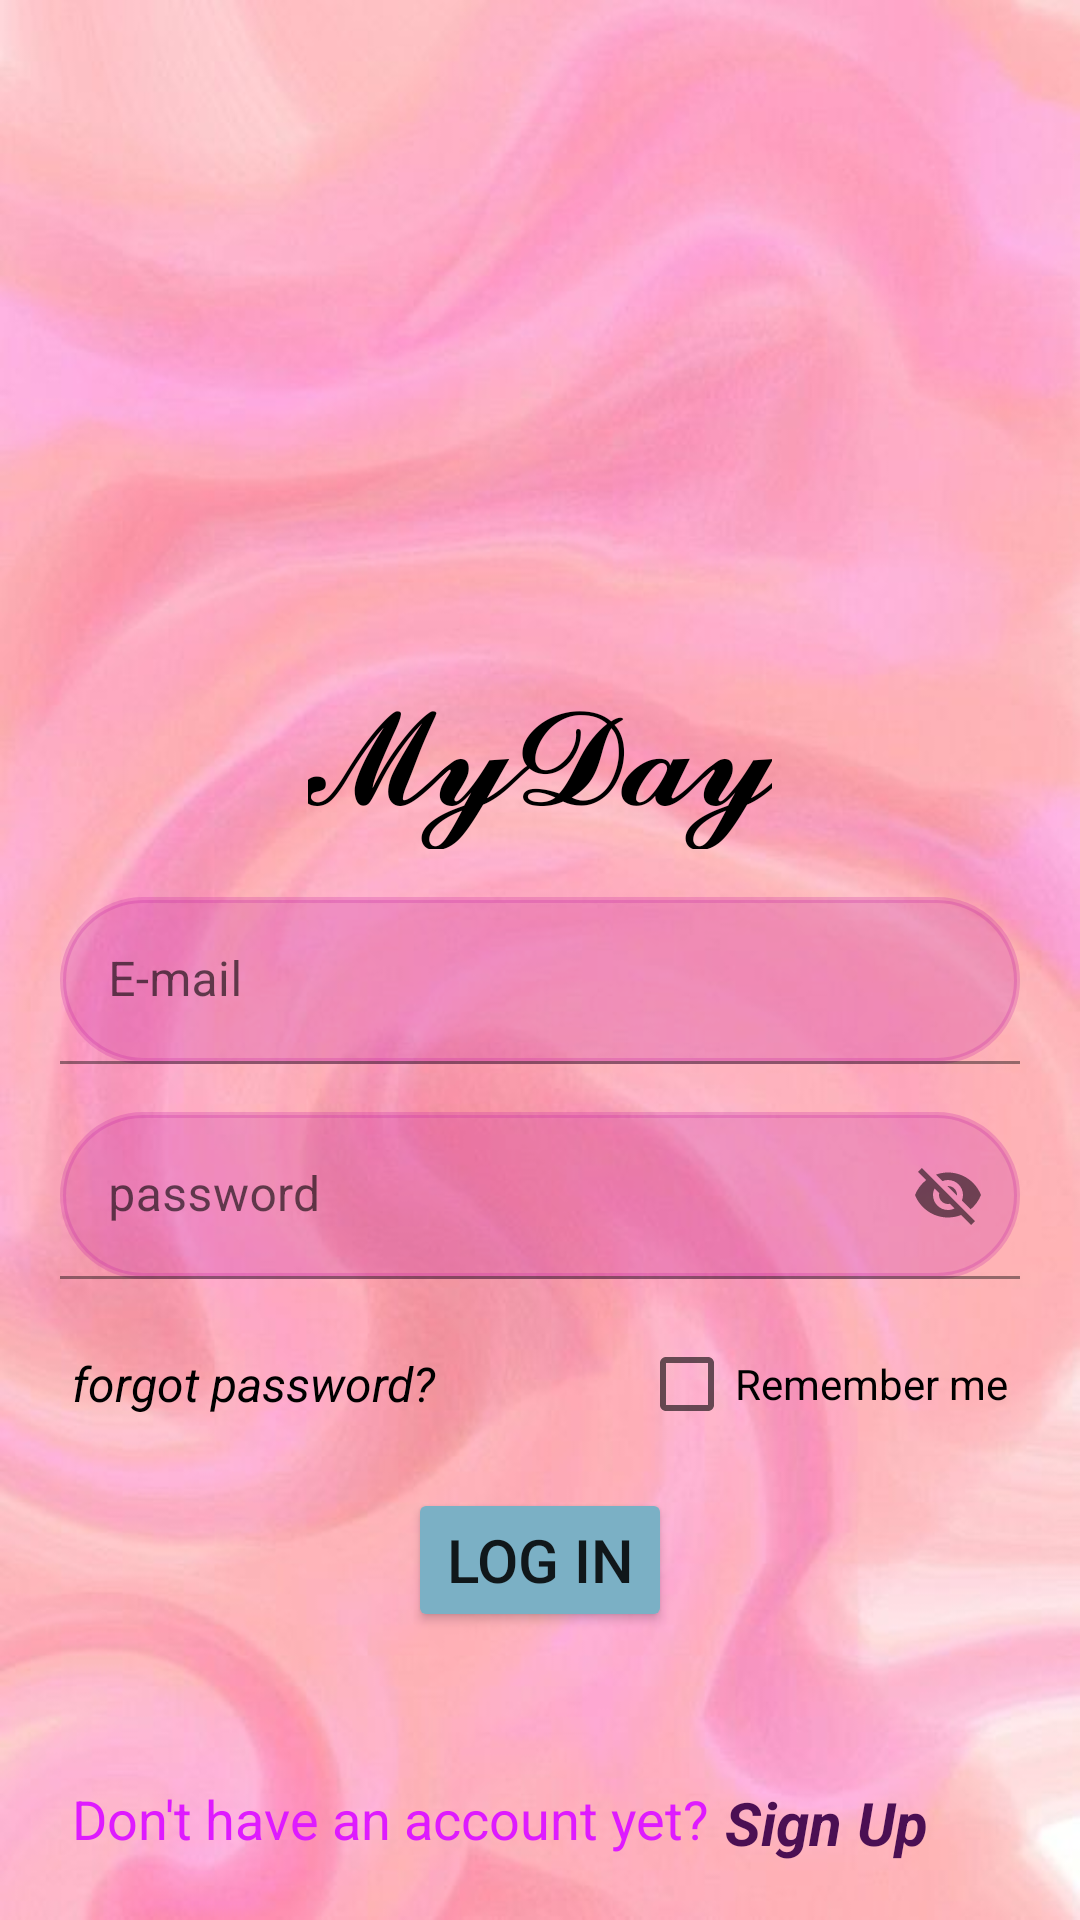

Write the Android layout XML for this screen, with the resource values it uses.
<!-- AndroidManifest.xml: application theme Theme.Bolovai -->
<!-- res/layout/fragment_log_in.xml -->
<?xml version="1.0" encoding="utf-8"?>
<androidx.constraintlayout.widget.ConstraintLayout xmlns:android="http://schemas.android.com/apk/res/android"
    xmlns:tools="http://schemas.android.com/tools"
    android:layout_width="match_parent"
    android:layout_height="match_parent"
    xmlns:app="http://schemas.android.com/apk/res-auto"
    tools:context=".fragments.LogInFragment"
    android:background="@drawable/vardi">


    <ImageView
        android:id="@+id/imageView"
        android:layout_width="150dp"
        android:layout_height="150dp"
        android:layout_marginTop="50dp"
        android:src="@drawable/mm"
        app:layout_constraintEnd_toEndOf="parent"
        app:layout_constraintStart_toStartOf="parent"
        app:layout_constraintTop_toTopOf="parent" />

    <TextView
        android:id="@+id/textView4"
        android:layout_width="wrap_content"
        android:layout_height="wrap_content"
        android:text="𝓜𝔂𝓓𝓪𝔂"
        android:textColor="@color/black"
        android:textSize="50sp"
        android:layout_marginTop="15dp"
        app:layout_constraintEnd_toEndOf="parent"
        app:layout_constraintStart_toStartOf="parent"
        app:layout_constraintTop_toBottomOf="@+id/imageView" />

    <com.google.android.material.textfield.TextInputLayout
        android:id="@+id/textInputLayout2"
        android:layout_width="match_parent"
        android:layout_height="wrap_content"
        app:layout_constraintEnd_toEndOf="parent"
        app:layout_constraintStart_toStartOf="parent"
        app:layout_constraintTop_toBottomOf="@+id/textView4">

        <EditText
            android:id="@+id/email"
            android:layout_width="match_parent"
            android:layout_height="wrap_content"
            android:layout_marginStart="20dp"
            android:layout_marginTop="16dp"
            android:layout_marginEnd="20dp"
            android:background="@drawable/mrgvali"
            android:backgroundTint="#43C62AA4"
            android:ems="10"
            android:hint="E-mail"
            android:inputType="textPersonName"
            android:textColor="@color/white" />

    </com.google.android.material.textfield.TextInputLayout>

    <com.google.android.material.textfield.TextInputLayout
        android:id="@+id/textInputLayout4"
        android:layout_width="match_parent"
        android:layout_height="wrap_content"
        app:layout_constraintEnd_toEndOf="parent"
        app:layout_constraintStart_toStartOf="parent"
        app:layout_constraintTop_toBottomOf="@+id/textInputLayout2"
        app:passwordToggleEnabled="true">


        <EditText
            android:id="@+id/password"
            android:layout_width="match_parent"
            android:layout_height="wrap_content"
            android:layout_marginStart="20dp"
            android:layout_marginTop="16dp"
            android:layout_marginEnd="20dp"
            android:background="@drawable/mrgvali"
            android:backgroundTint="#43C62AA4"
            android:ems="10"
            android:hint="password"
            android:textColorHint="@color/white" />
    </com.google.android.material.textfield.TextInputLayout>

    <TextView
        android:id="@+id/forgotPassword"
        android:layout_width="wrap_content"
        android:layout_height="wrap_content"
        android:layout_gravity="left"
        android:layout_marginStart="24dp"
        android:layout_marginTop="24dp"
        android:clickable="true"
        android:text="forgot password?"
        android:textColor="@color/black"
        android:textSize="16sp"
        android:textStyle="italic"
        app:layout_constraintStart_toStartOf="parent"
        app:layout_constraintTop_toBottomOf="@+id/textInputLayout4" />


    <Button
        android:id="@+id/buttonLogIn"
        android:layout_width="wrap_content"
        android:layout_height="wrap_content"
        android:layout_marginTop="24dp"
        android:text="Log In"
        android:textSize="20sp"
        android:backgroundTint="#7BB0C5"
        app:layout_constraintEnd_toEndOf="parent"
        app:layout_constraintStart_toStartOf="parent"
        app:layout_constraintTop_toBottomOf="@+id/forgotPassword" />


    <TextView
        android:id="@+id/textView"
        android:layout_width="wrap_content"
        android:layout_height="wrap_content"
        android:layout_marginStart="24dp"
        android:layout_marginTop="50dp"
        android:text="Don't have an account yet?"
        android:textColor="#DE1AFF"
        android:textSize="18sp"
        app:layout_constraintStart_toStartOf="parent"
        app:layout_constraintTop_toBottomOf="@+id/buttonLogIn" />

    <TextView
        android:id="@+id/tvSignUp"
        android:layout_width="wrap_content"
        android:layout_height="wrap_content"
        android:layout_marginStart="24dp"
        android:layout_marginTop="50dp"
        android:layout_marginEnd="70dp"
        android:clickable="true"
        android:text="Sign Up"
        android:textColor="#4B0F53"
        android:textSize="20sp"
        android:textStyle="bold|italic"
        app:layout_constraintEnd_toEndOf="parent"
        app:layout_constraintStart_toEndOf="@+id/textView"
        app:layout_constraintTop_toBottomOf="@+id/buttonLogIn" />

    <CheckBox
        android:id="@+id/remember"
        android:layout_width="wrap_content"
        android:layout_height="wrap_content"
        android:layout_marginEnd="24dp"
        android:text="Remember me"
        app:layout_constraintBottom_toTopOf="@+id/buttonLogIn"
        app:layout_constraintEnd_toEndOf="parent"
        app:layout_constraintTop_toBottomOf="@+id/textInputLayout4" />


</androidx.constraintlayout.widget.ConstraintLayout>
<!-- resources referenced by this layout -->
<resources>
  <color name="black">#FF000000</color>
  <color name="white">#FFFFFFFF</color>
  <!-- drawable mrgvali (drawable) -->
  <?xml version="1.0" encoding="utf-8"?>
  <shape xmlns:android="http://schemas.android.com/apk/res/android">
      <corners
          android:radius="90dp"
          />
      <stroke
          android:color="@color/white"
          android:width="2dp"
          />
      <solid
          android:color="@color/white"
  
          />
  </shape>
  <!-- drawable vardi: jpg bitmap (drawable-v24, 29187 bytes) -->
  <style name="Theme.Bolovai" parent="Theme.MaterialComponents.DayNight.DarkActionBar">
          
          <item name="colorPrimary">@color/pink</item>
          <item name="colorPrimaryVariant">@color/pink</item>
          <item name="colorOnPrimary">@color/white</item>
          
          <item name="colorSecondary">@color/teal_200</item>
          <item name="colorSecondaryVariant">@color/teal_700</item>
          <item name="colorOnSecondary">@color/black</item>
          
          <item name="android:statusBarColor">?attr/colorPrimaryVariant</item>
          
      </style>
  <color name="pink">#FA28F5</color>
  <color name="teal_200">#FF03DAC5</color>
  <color name="teal_700">#FF018786</color>
</resources>
